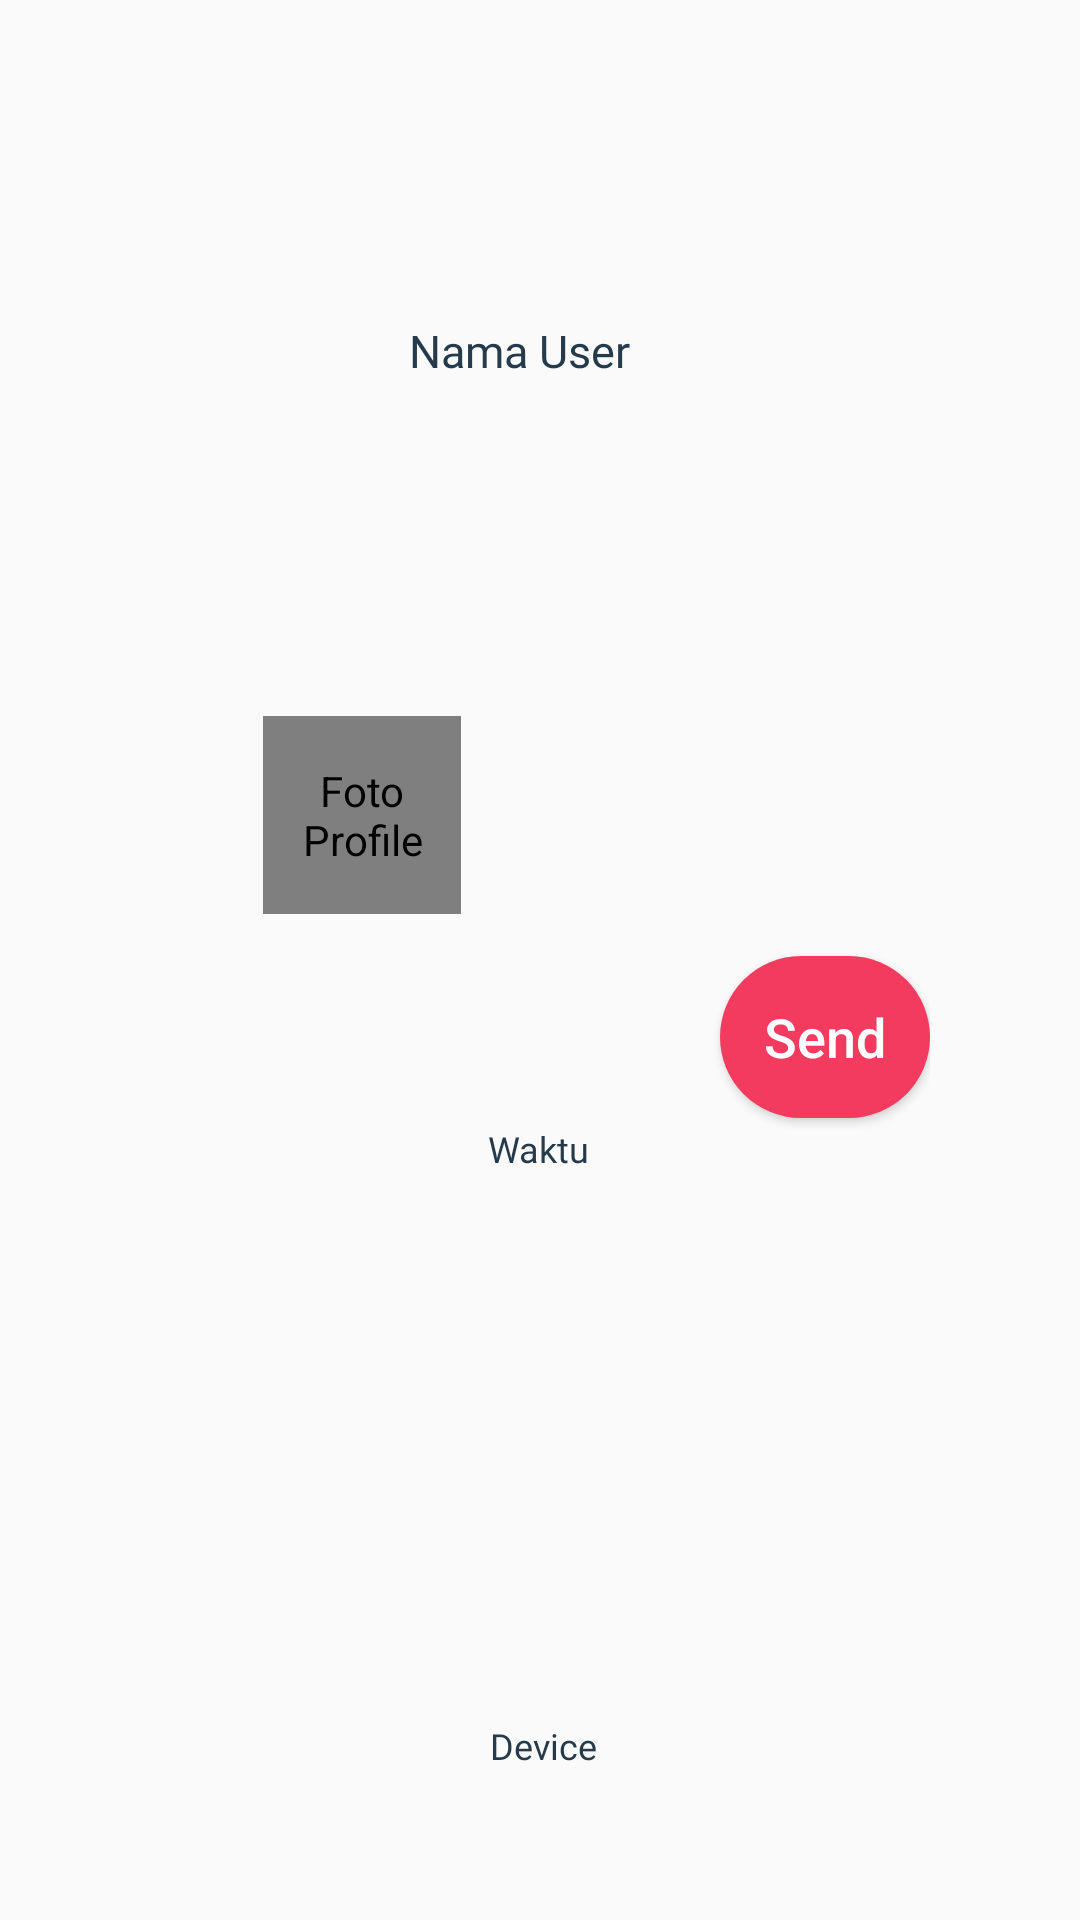

Reconstruct the res/layout file that produces this screen, plus the resources it refers to.
<!-- AndroidManifest.xml: application theme AppTheme -->
<!-- res/layout/list_user_single.xml -->
<?xml version="1.0" encoding="utf-8"?>
<androidx.constraintlayout.widget.ConstraintLayout
    xmlns:android="http://schemas.android.com/apk/res/android"
    xmlns:app="http://schemas.android.com/apk/res-auto"
    xmlns:tools="http://schemas.android.com/tools"
    android:layout_width="match_parent"
    android:layout_height="wrap_content"
    android:padding="50dp">

    <com.mikhaellopez.circularimageview.CircularImageView
        android:id="@+id/user_picture_list"
        android:layout_width="66dp"
        android:layout_height="66dp"
        android:contentDescription="@string/fotoProfile"
        android:scaleType="centerInside"
        android:src="@drawable/ikon_fotoprofile"
        app:civ_border_color="@color/light_grey"
        app:civ_border_width="2dp"
        app:layout_constraintBottom_toBottomOf="parent"
        app:layout_constraintEnd_toEndOf="parent"
        app:layout_constraintHorizontal_bias="0.194"
        app:layout_constraintStart_toStartOf="parent"
        app:layout_constraintTop_toTopOf="parent"

        app:layout_constraintVertical_bias="0.398" />

    <TextView
        android:id="@+id/user_name_list"
        android:layout_width="wrap_content"
        android:layout_height="wrap_content"
        android:layout_marginEnd="100dp"
        android:fontFamily="@font/bold"
        android:text="Nama User"
        android:textColor="@color/grey"
        android:textSize="15dp"
        app:layout_constraintBottom_toBottomOf="parent"
        app:layout_constraintEnd_toEndOf="parent"
        app:layout_constraintHorizontal_bias="0.091"
        app:layout_constraintStart_toEndOf="@+id/place_picture_list"
        app:layout_constraintTop_toTopOf="parent"
        app:layout_constraintVertical_bias="0.109" />

    <TextView
        android:id="@+id/user_time_list"
        android:layout_width="wrap_content"
        android:layout_height="wrap_content"
        android:fontFamily="@font/medium"
        android:text="Waktu"
        android:textColor="@color/grey"
        android:textSize="12dp"
        app:layout_constraintBottom_toBottomOf="parent"
        app:layout_constraintEnd_toEndOf="parent"
        app:layout_constraintHorizontal_bias="0.498"
        app:layout_constraintStart_toStartOf="parent"
        app:layout_constraintTop_toTopOf="parent"
        app:layout_constraintVertical_bias="0.62" />

    <TextView
        android:id="@+id/user_device_list"
        android:layout_width="wrap_content"
        android:layout_height="wrap_content"
        android:fontFamily="@font/medium"
        android:text="Device"
        android:textColor="@color/grey"
        android:textSize="12dp"
        android:visibility="visible"
        app:layout_constraintBottom_toBottomOf="parent"
        app:layout_constraintEnd_toEndOf="parent"
        app:layout_constraintHorizontal_bias="0.505"
        app:layout_constraintStart_toStartOf="parent"
        app:layout_constraintTop_toTopOf="parent"
        app:layout_constraintVertical_bias="1.0" />

    <Button
        android:id="@+id/button_send"
        android:layout_width="70dp"
        android:layout_height="54dp"
        android:background="@drawable/button"
        android:text="Send"
        android:textAllCaps="false"
        android:textColor="@color/white"
        android:textSize="18sp"
        app:layout_constraintBottom_toBottomOf="parent"
        app:layout_constraintEnd_toEndOf="parent"
        app:layout_constraintHorizontal_bias="1.0"
        app:layout_constraintStart_toStartOf="parent"
        app:layout_constraintTop_toTopOf="parent"
        app:layout_constraintVertical_bias="0.553" />

</androidx.constraintlayout.widget.ConstraintLayout>
<!-- resources referenced by this layout -->
<resources>
  <color name="grey">#253A4B</color>
  <color name="light_grey">#ECEEEF</color>
  <color name="white">#FFFFFF</color>
  <!-- drawable button (drawable) -->
  <?xml version="1.0" encoding="utf-8"?>
  <shape android:shape="rectangle" xmlns:android="http://schemas.android.com/apk/res/android">
      <corners android:radius="27sp"/>
      <solid android:color="@color/red"/>
  </shape>
  <!-- drawable ikon_fotoprofile: png bitmap (drawable-hdpi, 31428 bytes) -->
  <string name="fotoProfile">Foto Profile</string>
  <style name="AppTheme" parent="Theme.AppCompat.Light.DarkActionBar">
          
          <item name="colorPrimary">@color/grey</item>
          <item name="colorPrimaryDark">@color/grey</item>
          <item name="colorAccent">@color/colorAccent</item>
          <item name="windowNoTitle">true</item>
          <item name="windowActionBar">false</item>
          <item name="android:windowDisablePreview">true</item>
          <item name="android:windowIsTranslucent">true</item>
  
      </style>
  <color name="red">#F23B5F</color>
  <color name="colorAccent">#03DAC5</color>
</resources>
